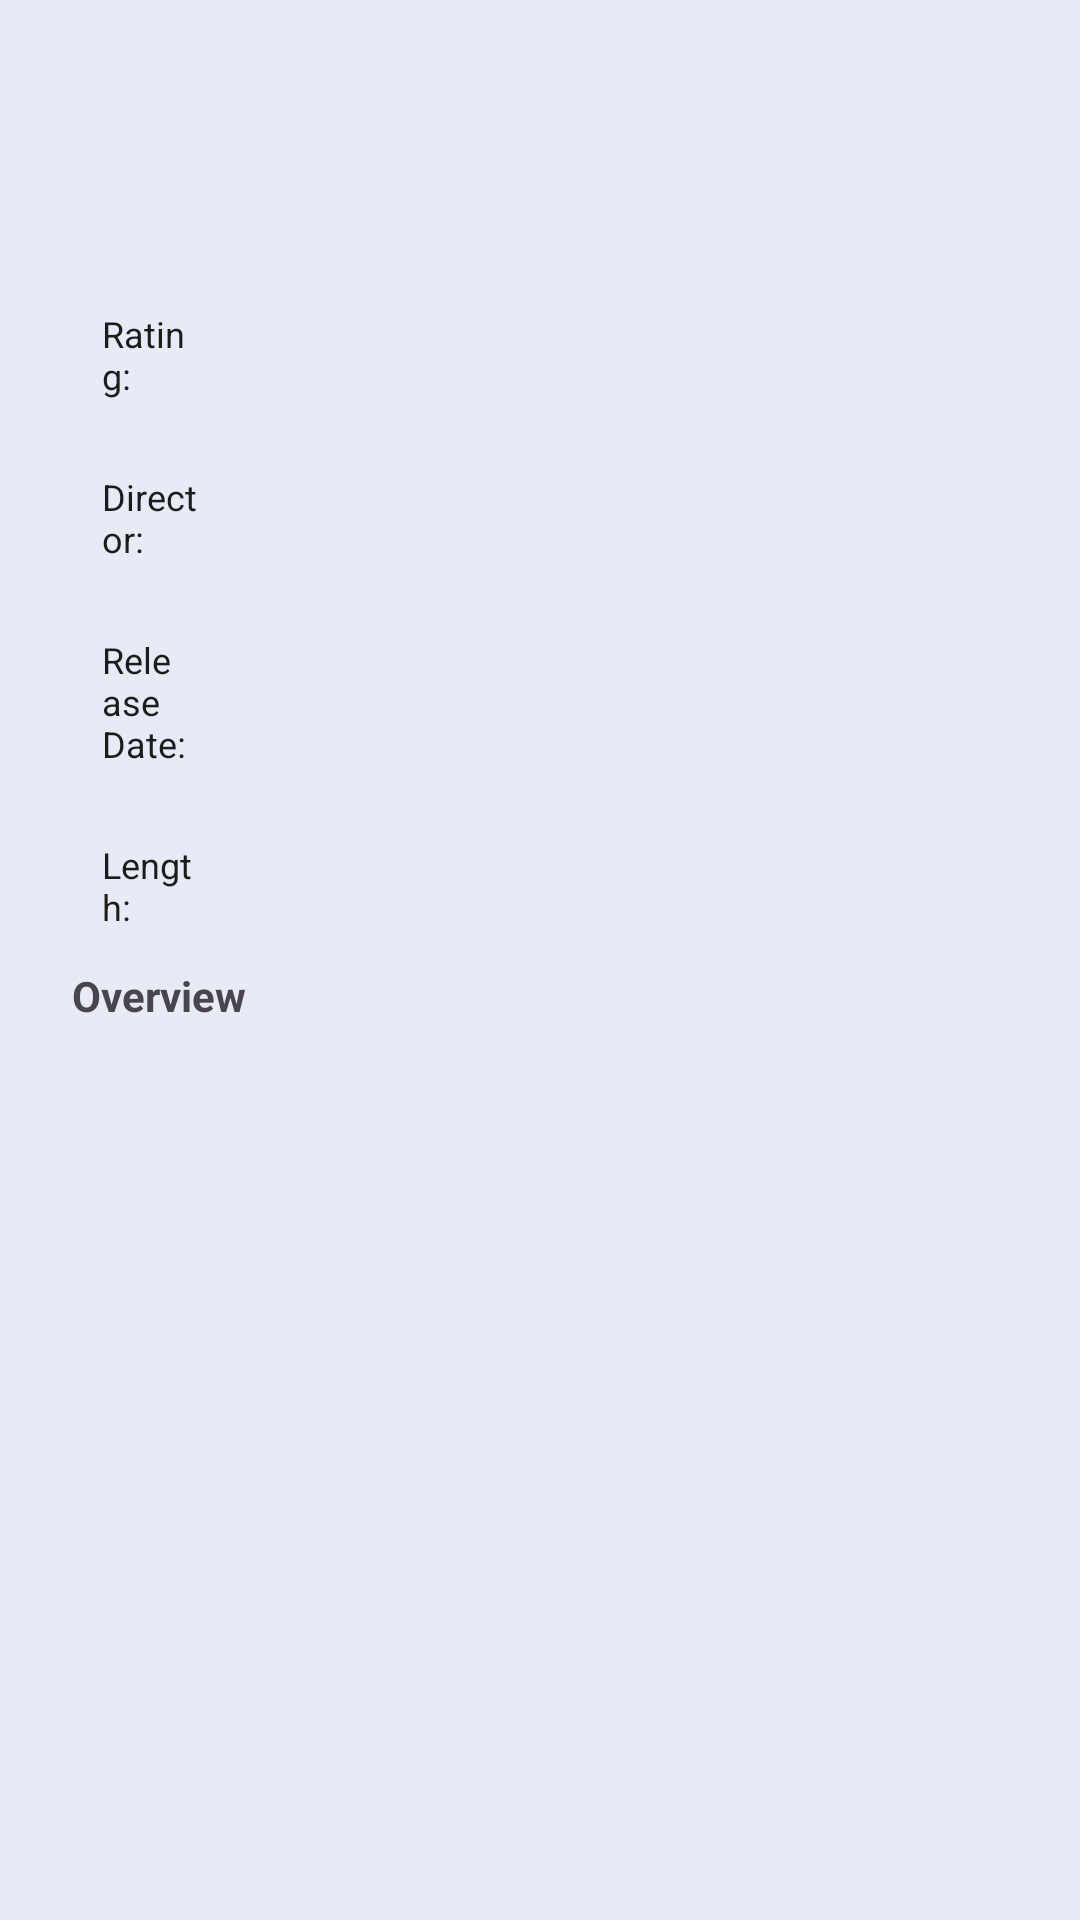

Layout XML and referenced resources for this Android screen:
<!-- AndroidManifest.xml: application theme Theme.C04_Pa_Exam -->
<!-- res/layout/fragment_details.xml -->
<?xml version="1.0" encoding="utf-8"?>
<LinearLayout xmlns:android="http://schemas.android.com/apk/res/android"
    xmlns:app="http://schemas.android.com/apk/res-auto"
    android:layout_width="match_parent"
    android:layout_height="match_parent"
    android:background="@color/app_background"
    android:orientation="vertical"
    android:padding="24dp">

    <TextView
        android:id="@+id/tvTitle"
        android:layout_width="wrap_content"
        android:layout_height="wrap_content"
        android:layout_gravity="center"
        android:textSize="32dp" />

    <LinearLayout
        android:layout_width="match_parent"
        android:layout_height="match_parent"
        android:orientation="vertical"
        android:layout_marginTop="24dp">
        <LinearLayout
            android:layout_width="match_parent"
            android:layout_height="wrap_content"
            android:orientation="vertical">
            <LinearLayout
                android:layout_width="match_parent"
                android:layout_height="wrap_content"
                android:orientation="horizontal">
                <TextView
                    android:layout_weight="0.5"
                    android:layout_width="0dp"
                    android:layout_height="wrap_content"
                    android:paddingHorizontal="10dp"
                    android:paddingVertical="12dp"
                    android:textColor="@color/text_dark"
                    android:textSize="12dp"
                    android:text="Rating:" />
                <TextView
                    android:id="@+id/tvRating"
                    android:layout_weight="2.5"
                    android:layout_width="0dp"
                    android:layout_height="wrap_content"
                    android:paddingHorizontal="10dp"
                    android:paddingVertical="12dp"
                    android:textColor="@color/text_dark"
                    android:textSize="12dp" />
            </LinearLayout>

            <LinearLayout
                android:layout_width="match_parent"
                android:layout_height="wrap_content"
                android:orientation="horizontal">
                <TextView
                    android:layout_height="wrap_content"
                    android:layout_weight="0.5"
                    android:layout_width="0dp"
                    android:paddingHorizontal="10dp"
                    android:paddingVertical="12dp"
                    android:textColor="@color/text_dark"
                    android:textSize="12dp"
                    android:text="Director:" />
                <TextView
                    android:id="@+id/tvDirector"
                    android:layout_weight="2.5"
                    android:layout_width="0dp"
                    android:layout_height="wrap_content"
                    android:paddingHorizontal="10dp"
                    android:paddingVertical="12dp"
                    android:textColor="@color/text_dark"
                    android:textSize="12dp" />
            </LinearLayout>
            <LinearLayout
                android:layout_width="match_parent"
                android:layout_height="wrap_content"
                android:orientation="horizontal">
                <TextView
                    android:layout_height="wrap_content"
                    android:layout_weight="0.5"
                    android:layout_width="0dp"
                    android:paddingHorizontal="10dp"
                    android:paddingVertical="12dp"
                    android:textColor="@color/text_dark"
                    android:textSize="12dp"
                    android:text="Release Date:" />
                <TextView
                    android:id="@+id/tvReleaseDate"
                    android:layout_height="wrap_content"
                    android:layout_weight="2.5"
                    android:layout_width="0dp"
                    android:paddingHorizontal="10dp"
                    android:paddingVertical="12dp"
                    android:textColor="@color/text_dark"
                    android:textSize="12dp" />
            </LinearLayout>
            <LinearLayout
                android:layout_width="match_parent"
                android:layout_height="wrap_content"
                android:orientation="horizontal">
                <TextView
                    android:layout_height="wrap_content"
                    android:layout_weight="0.5"
                    android:layout_width="0dp"
                    android:paddingHorizontal="10dp"
                    android:paddingVertical="12dp"
                    android:textColor="@color/text_dark"
                    android:textSize="12dp"
                    android:text="Length:" />
                <TextView
                    android:id="@+id/tvLength"
                    android:layout_height="wrap_content"
                    android:layout_weight="2.5"
                    android:layout_width="0dp"
                    android:paddingHorizontal="10dp"
                    android:paddingVertical="12dp"
                    android:textColor="@color/text_dark"
                    android:textSize="12dp" />
            </LinearLayout>
            <TextView
                android:layout_width="wrap_content"
                android:layout_height="wrap_content"
                android:text="Overview"
                android:textStyle="bold"/>
            <TextView
                android:id="@+id/tvOverview"
                android:layout_width="wrap_content"
                android:layout_height="wrap_content"/>
    </LinearLayout>
    </LinearLayout>
</LinearLayout>
<!-- resources referenced by this layout -->
<resources>
  <color name="app_background">#E8EBF5</color>
  <color name="text_dark">#1C1C1C</color>
  <style name="Theme.C04_Pa_Exam" parent="Base.Theme.C04_Pa_Exam" />
  <style name="Base.Theme.C04_Pa_Exam" parent="Theme.Material3.DayNight.NoActionBar">
          
          
      </style>
</resources>
